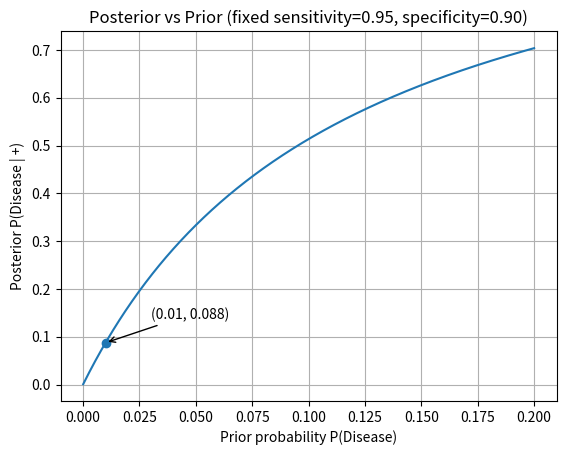
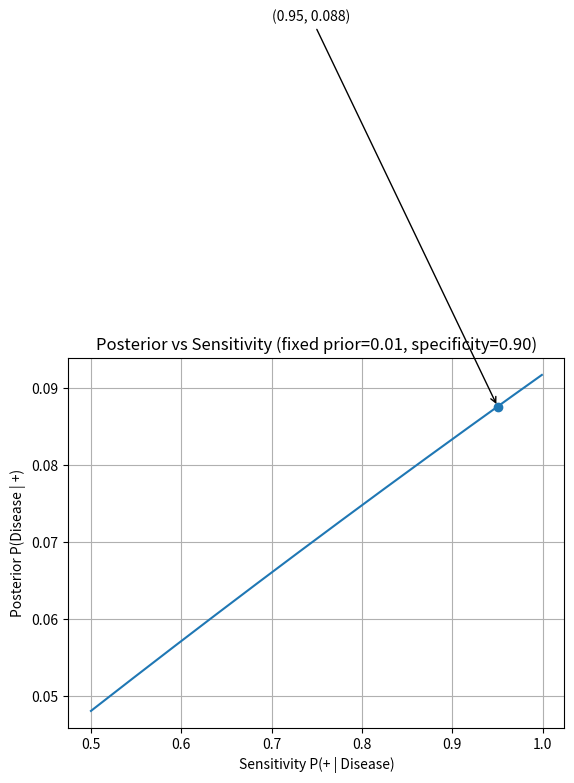
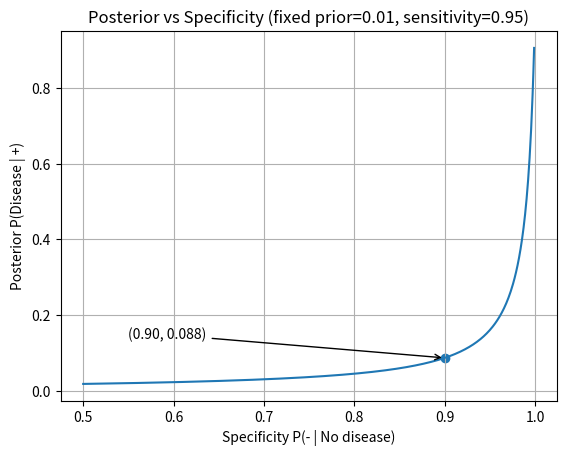

These figures' Python source, in order:
import numpy as np
import matplotlib.pyplot as plt

def posterior_given_positive(prior, sens, spec):
    fpr = 1 - spec
    return (sens * prior) / (sens * prior + fpr * (1 - prior))

prior0 = 0.01
sens0 = 0.95
spec0 = 0.90

post0 = posterior_given_positive(prior0, sens0, spec0)
print("P(Disease | +) =", post0)

#1. Posterior vs prior (fixed sensitivity & specificity)
priors = np.linspace(0.0001, 0.20, 600)
post_vs_prior = posterior_given_positive(priors, sens0, spec0)

plt.figure()
plt.plot(priors, post_vs_prior)
plt.xlabel("Prior probability P(Disease)")
plt.ylabel("Posterior P(Disease | +)")
plt.title("Posterior vs Prior (fixed sensitivity=0.95, specificity=0.90)")
plt.grid(True)

plt.scatter([prior0], [post0])
plt.annotate(f"({prior0:.2f}, {post0:.3f})",
             xy=(prior0, post0),
             xytext=(prior0 + 0.02, post0 + 0.05),
             arrowprops=dict(arrowstyle="->"))
plt.show()

#2. Posterior vs sensitivity (fixed prior & specificity)
sensitivities = np.linspace(0.50, 0.999, 600)
post_vs_sens = posterior_given_positive(prior0, sensitivities, spec0)

plt.figure()
plt.plot(sensitivities, post_vs_sens)
plt.xlabel("Sensitivity P(+ | Disease)")
plt.ylabel("Posterior P(Disease | +)")
plt.title("Posterior vs Sensitivity (fixed prior=0.01, specificity=0.90)")
plt.grid(True)

plt.scatter([sens0], [post0])
plt.annotate(f"({sens0:.2f}, {post0:.3f})",
             xy=(sens0, post0),
             xytext=(sens0 - 0.25, post0 + 0.05),
             arrowprops=dict(arrowstyle="->"))
plt.show()

#3. Posterior vs specificity (fixed prior & sensitivity)
specificities = np.linspace(0.50, 0.999, 600)
post_vs_spec = posterior_given_positive(prior0, sens0, specificities)

plt.figure()
plt.plot(specificities, post_vs_spec)
plt.xlabel("Specificity P(- | No disease)")
plt.ylabel("Posterior P(Disease | +)")
plt.title("Posterior vs Specificity (fixed prior=0.01, sensitivity=0.95)")
plt.grid(True)

plt.scatter([spec0], [post0])
plt.annotate(f"({spec0:.2f}, {post0:.3f})",
             xy=(spec0, post0),
             xytext=(spec0 - 0.35, post0 + 0.05),
             arrowprops=dict(arrowstyle="->"))
plt.show()
